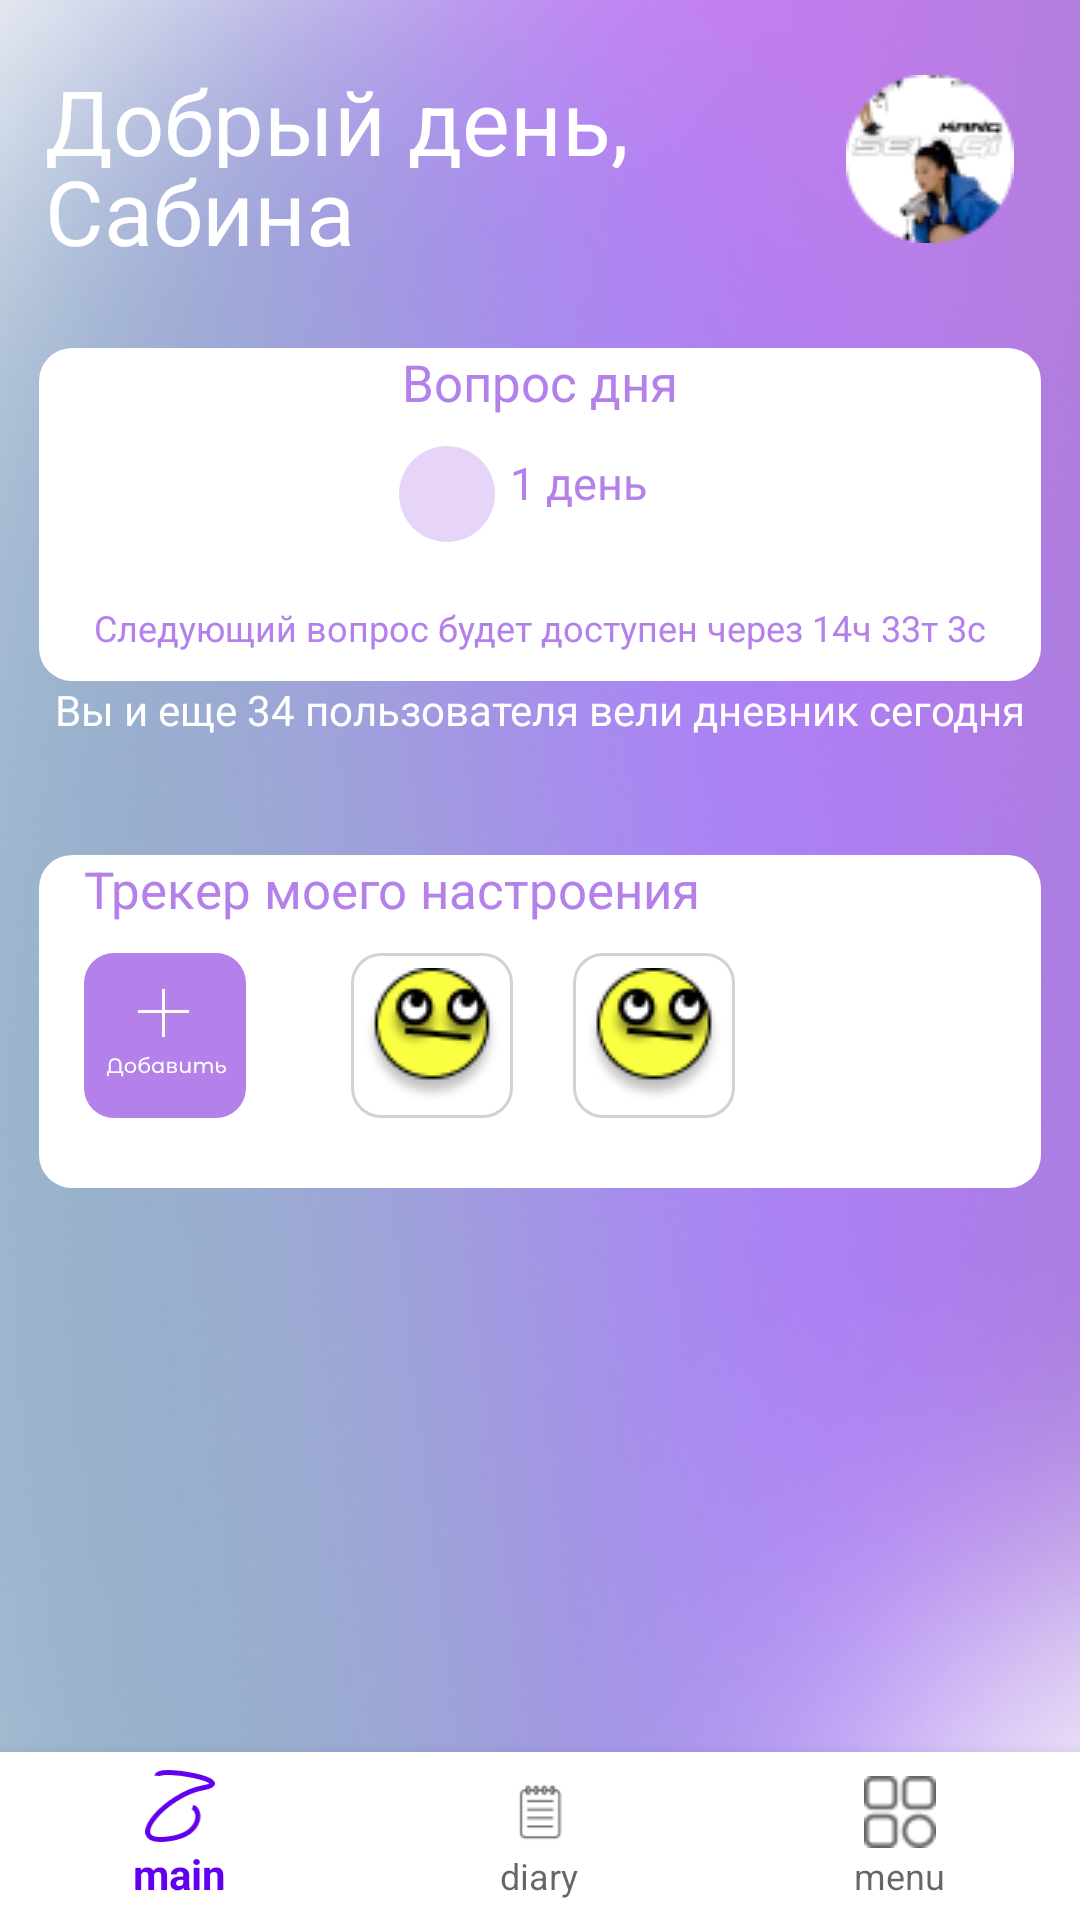

Here is an Android app screen rendered from its layout file. Give the layout XML and the strings, colors and styles it references.
<!-- AndroidManifest.xml: application theme Theme.Individualproject -->
<!-- res/layout/activity_statistics.xml -->
<?xml version="1.0" encoding="utf-8"?>
<androidx.constraintlayout.widget.ConstraintLayout xmlns:android="http://schemas.android.com/apk/res/android"
    xmlns:app="http://schemas.android.com/apk/res-auto"
    xmlns:tools="http://schemas.android.com/tools"
    android:layout_width="match_parent"
    android:layout_height="match_parent"
    tools:context=".Statistics">

    <ImageView
        android:id="@+id/imageView9"
        android:layout_width="match_parent"
        android:layout_height="match_parent"
        android:contentDescription="@string/gradient"
        android:src="@drawable/top_gradient__1_" />

    <TextView
        android:id="@+id/textView28"
        android:layout_width="326dp"
        android:layout_height="36dp"
        android:layout_marginStart="15dp"
        android:layout_marginTop="20dp"
        android:gravity="top"
        android:text="@string/good_afternoon"
        android:textColor="@color/white"
        android:textSize="30sp"
        app:layout_constraintStart_toStartOf="parent"
        app:layout_constraintTop_toTopOf="parent" />

    <TextView
        android:id="@+id/textView27"
        android:layout_width="326dp"
        android:layout_height="36dp"
        android:layout_marginStart="15dp"
        android:layout_marginTop="50dp"
        android:gravity="top"
        android:text="@string/sabina"
        android:textColor="@color/white"
        android:textSize="30sp"
        app:layout_constraintStart_toStartOf="parent"
        app:layout_constraintTop_toTopOf="parent" />

    <ImageView
        android:id="@+id/imageView24"
        android:layout_width="56dp"
        android:layout_height="56dp"
        android:layout_marginTop="25dp"
        android:layout_marginEnd="22dp"
        android:contentDescription="@string/avatar"
        android:src="@drawable/ellipse_1"
        app:layout_constraintEnd_toEndOf="parent"
        app:layout_constraintTop_toTopOf="parent" />

    <ImageView
        android:id="@+id/imageView25"
        android:layout_width="wrap_content"
        android:layout_height="wrap_content"
        android:layout_marginTop="30dp"
        android:contentDescription="@string/rectangle"
        android:src="@drawable/rectangle_10__2_"
        app:layout_constraintEnd_toEndOf="parent"
        app:layout_constraintStart_toStartOf="parent"
        app:layout_constraintTop_toBottomOf="@+id/textView27" />

    <TextView
        android:id="@+id/textView18"
        android:layout_width="wrap_content"
        android:layout_height="wrap_content"
        android:text="@string/vopros"
        android:textColor="@color/purple"
        android:textSize="@dimen/size17"
        app:layout_constraintEnd_toEndOf="@+id/imageView25"
        app:layout_constraintStart_toStartOf="@+id/imageView25"
        app:layout_constraintTop_toTopOf="@+id/imageView25" />

    <ImageView
        android:id="@+id/imageView26"
        android:layout_width="wrap_content"
        android:layout_height="wrap_content"
        android:layout_marginStart="120dp"
        android:layout_marginTop="10dp"
        android:contentDescription="@string/ellipse"
        android:src="@drawable/ellipse_16"
        app:layout_constraintStart_toStartOf="@+id/imageView25"
        app:layout_constraintTop_toBottomOf="@+id/textView18" />

    <TextView
        android:id="@+id/textView29"
        android:layout_width="wrap_content"
        android:layout_height="wrap_content"
        android:layout_marginStart="5dp"
        android:layout_marginTop="12dp"
        android:text="@string/_1"
        android:textColor="@color/purple"
        android:textSize="15sp"
        app:layout_constraintStart_toEndOf="@+id/imageView26"
        app:layout_constraintTop_toBottomOf="@+id/textView18" />

    <TextView
        android:id="@+id/textView19"
        android:layout_width="300dp"
        android:layout_height="43dp"
        android:gravity="center_horizontal"
        android:text="@string/nextquestion"
        android:textColor="@color/purple"
        android:textSize="@dimen/size12"
        android:layout_marginTop="30dp"
        app:layout_constraintEnd_toEndOf="@+id/imageView25"
        app:layout_constraintStart_toStartOf="@+id/imageView25"
        app:layout_constraintTop_toBottomOf="@+id/textView29" />

    <TextView
        android:id="@+id/textView20"
        android:layout_width="350dp"
        android:layout_height="43dp"
        android:gravity="center_horizontal"
        android:text="@string/_34"
        android:textColor="#FFFFFF"
        android:textSize="@dimen/size14"
        app:layout_constraintEnd_toEndOf="parent"
        app:layout_constraintStart_toStartOf="parent"
        app:layout_constraintTop_toBottomOf="@+id/imageView25" />

    <ImageView
        android:id="@+id/imageView27"
        android:layout_width="wrap_content"
        android:layout_height="wrap_content"
        android:layout_marginTop="15dp"
        android:contentDescription="@string/rectangle"
        android:src="@drawable/rectangle_10__2_"
        app:layout_constraintEnd_toEndOf="parent"
        app:layout_constraintStart_toStartOf="parent"
        app:layout_constraintTop_toBottomOf="@+id/textView20" />

    <TextView
        android:id="@+id/textView30"
        android:layout_width="wrap_content"
        android:layout_height="wrap_content"
        android:layout_marginStart="15dp"
        android:text="@string/mood"
        android:textColor="@color/purple"
        android:textSize="@dimen/size17"
        app:layout_constraintStart_toStartOf="@+id/imageView27"
        app:layout_constraintTop_toTopOf="@+id/imageView27" />

    <ImageView
        android:id="@+id/imageView28"
        android:layout_width="wrap_content"
        android:layout_height="wrap_content"
        android:layout_marginStart="15dp"
        android:layout_marginTop="10dp"
        android:src="@drawable/component_21"
        app:layout_constraintStart_toStartOf="@+id/imageView27"
        app:layout_constraintTop_toBottomOf="@+id/textView30" />

    <ImageView
        android:id="@+id/imageView29"
        android:layout_width="wrap_content"
        android:layout_height="wrap_content"
        android:layout_marginStart="35dp"
        android:layout_marginTop="10dp"
        android:src="@drawable/rectangle_14"
        app:layout_constraintStart_toEndOf="@+id/imageView28"
        app:layout_constraintTop_toBottomOf="@+id/textView30" />

    <ImageView
        android:layout_width="wrap_content"
        android:layout_height="wrap_content"
        android:src="@drawable/component_8"
        app:layout_constraintBottom_toBottomOf="@+id/imageView29"
        app:layout_constraintEnd_toEndOf="@+id/imageView29"
        app:layout_constraintStart_toStartOf="@+id/imageView29"
        app:layout_constraintTop_toTopOf="@+id/imageView29" />

    <ImageView
        android:id="@+id/imageView30"
        android:layout_width="wrap_content"
        android:layout_height="wrap_content"
        android:layout_marginStart="20dp"
        android:layout_marginTop="10dp"
        android:src="@drawable/rectangle_14"
        app:layout_constraintStart_toEndOf="@+id/imageView29"
        app:layout_constraintTop_toBottomOf="@+id/textView30" />

    <ImageView
        android:layout_width="wrap_content"
        android:layout_height="wrap_content"
        android:src="@drawable/component_8"
        app:layout_constraintBottom_toBottomOf="@+id/imageView30"
        app:layout_constraintEnd_toEndOf="@+id/imageView30"
        app:layout_constraintStart_toStartOf="@+id/imageView30"
        app:layout_constraintTop_toTopOf="@+id/imageView30" />
    <com.google.android.material.bottomnavigation.BottomNavigationView
        android:id="@+id/bottomNavigationView"
        android:layout_width="match_parent"
        android:layout_height="wrap_content"
        android:background="@color/white"
        app:layout_constraintBottom_toBottomOf="parent"
        app:layout_constraintEnd_toEndOf="parent"
        app:layout_constraintStart_toStartOf="parent"
        app:menu="@menu/menu">

    </com.google.android.material.bottomnavigation.BottomNavigationView>




</androidx.constraintlayout.widget.ConstraintLayout>
<!-- resources referenced by this layout -->
<resources>
  <color name="purple">#B480EA</color>
  <color name="white">#FFFFFFFF</color>
  <dimen name="size12">12sp</dimen>
  <dimen name="size14">14sp</dimen>
  <dimen name="size17">17sp</dimen>
  <!-- drawable component_21: vector/xml drawable (drawable, 7374 chars, omitted) -->
  <!-- drawable component_8: png bitmap (drawable, 3203 bytes) -->
  <!-- drawable ellipse_1: png bitmap (drawable, 4524 bytes) -->
  <!-- drawable ellipse_16 (drawable) -->
  <vector xmlns:android="http://schemas.android.com/apk/res/android"
      android:width="32dp"
      android:height="32dp"
      android:viewportWidth="32"
      android:viewportHeight="32">
    <path
        android:pathData="M16,16m-16,0a16,16 0,1 1,32 0a16,16 0,1 1,-32 0"
        android:fillColor="#B480EA"
        android:fillAlpha="0.33"/>
  </vector>
  <!-- drawable rectangle_10__2_ (drawable) -->
  <vector xmlns:android="http://schemas.android.com/apk/res/android"
      android:width="334dp"
      android:height="111dp"
      android:viewportWidth="334"
      android:viewportHeight="111">
    <path
        android:pathData="M11,0L323,0A11,11 0,0 1,334 11L334,100A11,11 0,0 1,323 111L11,111A11,11 0,0 1,0 100L0,11A11,11 0,0 1,11 0z"
        android:fillColor="#ffffff"/>
  </vector>
  <!-- drawable rectangle_14 (drawable) -->
  <vector xmlns:android="http://schemas.android.com/apk/res/android"
      android:width="54dp"
      android:height="55dp"
      android:viewportWidth="54"
      android:viewportHeight="55">
    <path
        android:strokeWidth="1"
        android:pathData="M10,0.5L44,0.5A9.5,9.5 0,0 1,53.5 10L53.5,45A9.5,9.5 0,0 1,44 54.5L10,54.5A9.5,9.5 0,0 1,0.5 45L0.5,10A9.5,9.5 0,0 1,10 0.5z"
        android:fillColor="#ffffff"
        android:strokeColor="#D2D2D2"/>
  </vector>
  <!-- drawable top_gradient__1_: png bitmap (drawable, 207305 bytes) -->
  <string name="_1">1 день</string>
  <string name="_34">Вы и еще 34 пользователя вели дневник сегодня</string>
  <string name="avatar">avatar</string>
  <string name="ellipse">ellipse</string>
  <string name="good_afternoon">Добрый день,</string>
  <string name="gradient">gradient</string>
  <string name="mood">Трекер моего настроения</string>
  <string name="nextquestion">Следующий вопрос будет доступен через 14ч 33т 3с</string>
  <string name="rectangle">rectangle</string>
  <string name="sabina">Сабина</string>
  <string name="vopros">Вопрос дня</string>
  <style name="Theme.Individualproject" parent="Theme.AppCompat.DayNight.DarkActionBar">
          
          <item name="colorPrimary">@color/purple_500</item>
          <item name="colorPrimaryVariant">@color/purple_700</item>
          <item name="colorOnPrimary">@color/white</item>
          
          <item name="colorSecondary">@color/teal_200</item>
          <item name="colorSecondaryVariant">@color/teal_700</item>
          <item name="colorOnSecondary">@color/black</item>
          
          <item name="android:statusBarColor" tools:targetApi="l">?attr/colorPrimaryVariant</item>
          
      </style>
  <color name="purple_500">#FF6200EE</color>
  <color name="purple_700">#FF3700B3</color>
  <color name="teal_200">#FF03DAC5</color>
  <color name="teal_700">#FF018786</color>
  <color name="black">#FF000000</color>
</resources>
